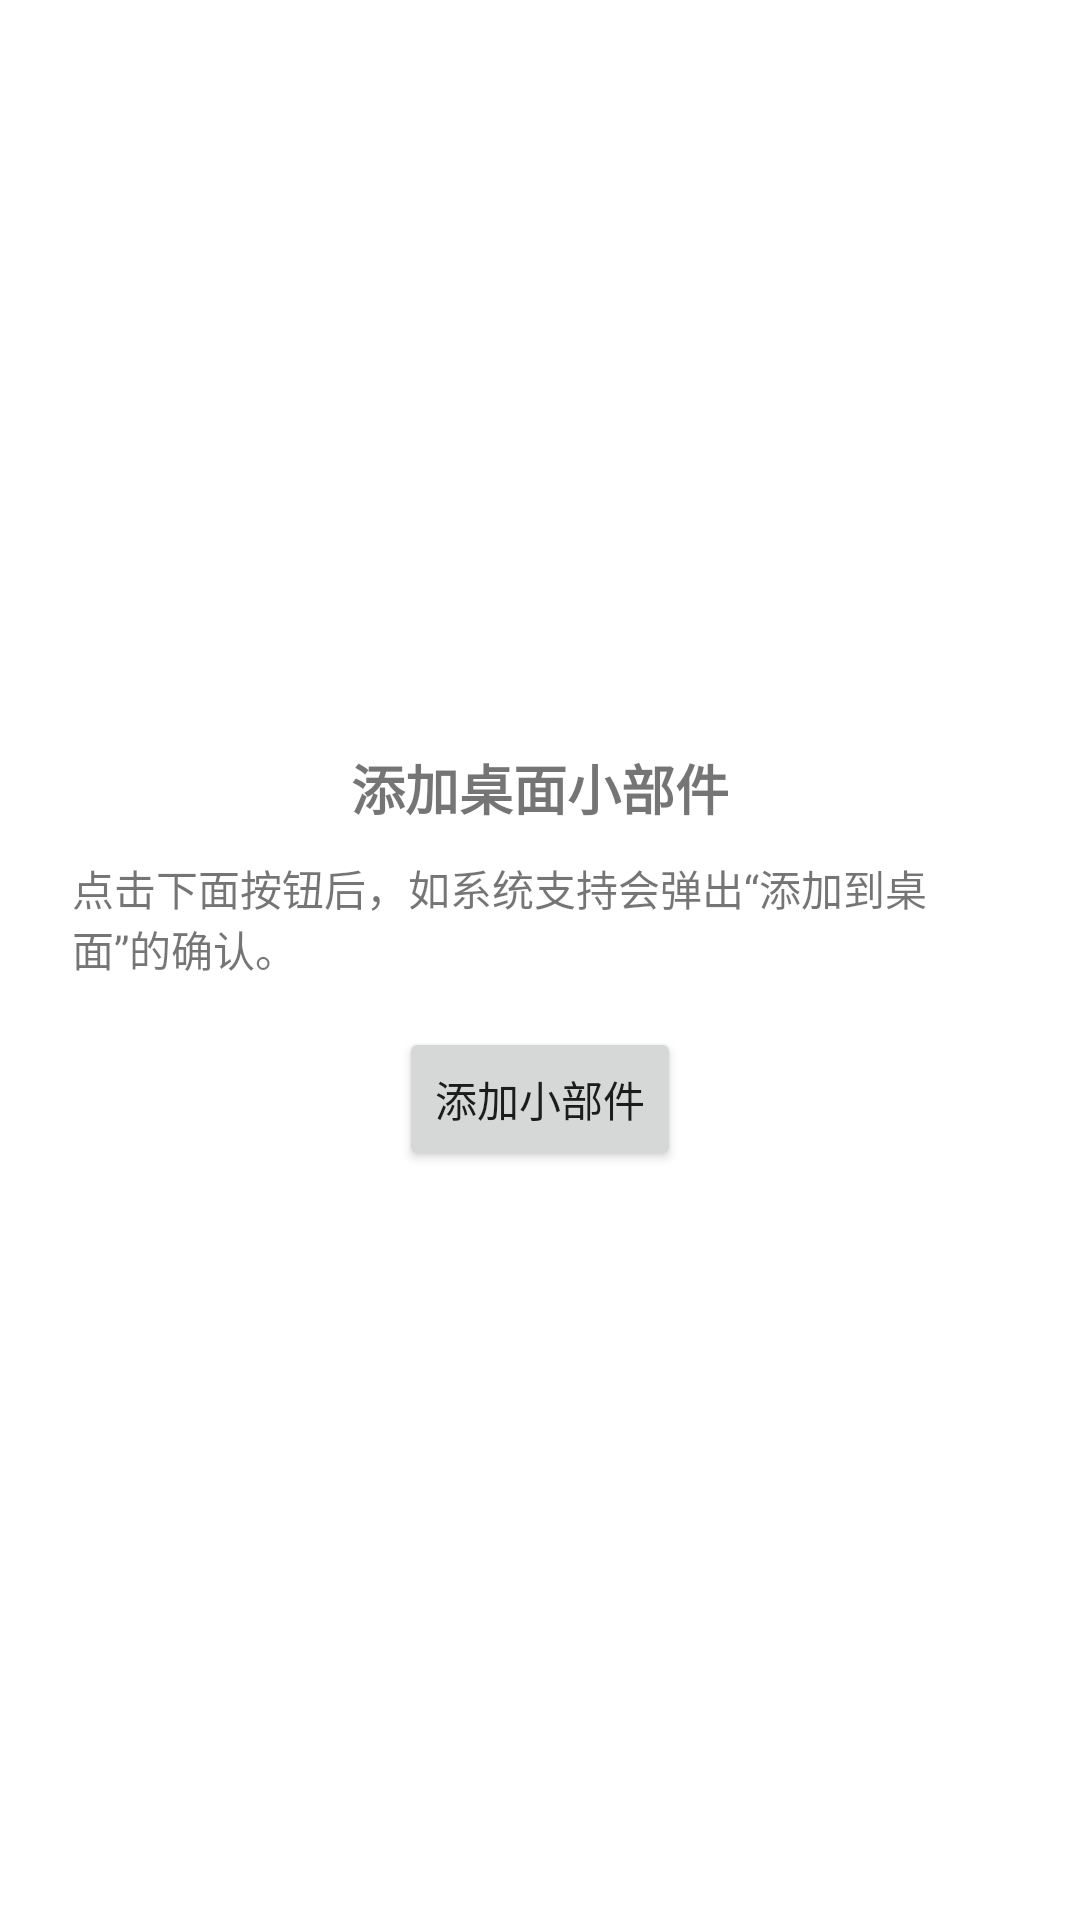

Write the Android layout XML for this screen, with the resource values it uses.
<!-- AndroidManifest.xml: activity theme Theme.GuoZao.Transparent -->
<!-- res/layout/activity_add_widget.xml -->
<?xml version="1.0" encoding="utf-8"?>
<LinearLayout xmlns:android="http://schemas.android.com/apk/res/android"
    android:layout_width="match_parent"
    android:layout_height="match_parent"
    android:gravity="center"
    android:orientation="vertical"
    android:padding="24dp">

    <TextView
        android:layout_width="wrap_content"
        android:layout_height="wrap_content"
        android:text="@string/shortcut_add_widget_long"
        android:textSize="18sp"
        android:textStyle="bold" />

    <TextView
        android:id="@+id/add_widget_status"
        android:layout_width="wrap_content"
        android:layout_height="wrap_content"
        android:layout_marginTop="10dp"
        android:text="@string/add_widget_hint"
        android:textSize="14sp" />

    <Button
        android:id="@+id/add_widget_button"
        android:layout_width="wrap_content"
        android:layout_height="wrap_content"
        android:layout_marginTop="16dp"
        android:text="@string/shortcut_add_widget_short" />

</LinearLayout>
<!-- resources referenced by this layout -->
<resources>
  <string name="add_widget_hint">点击下面按钮后，如系统支持会弹出“添加到桌面”的确认。</string>
  <string name="shortcut_add_widget_long">添加桌面小部件</string>
  <string name="shortcut_add_widget_short">添加小部件</string>
  <style name="Theme.GuoZao.Transparent" parent="Theme.MaterialComponents.DayNight.NoActionBar">
          <item name="android:windowIsTranslucent">true</item>
          <item name="android:windowBackground">@android:color/transparent</item>
          <item name="android:backgroundDimEnabled">false</item>
          <item name="android:windowAnimationStyle">@null</item>
      </style>
</resources>
